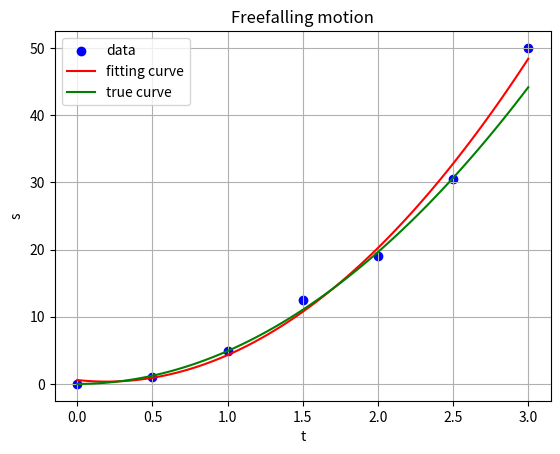

Here is the Python script that generated this plot:
import numpy as np
import matplotlib.pyplot as plt
from scipy.optimize import curve_fit

t_data = np.array([0, 0.5, 1.0, 1.5, 2.0, 2.5, 3.0])

y_data = np.array([0, 1, 4.92, 12.5, 19, 30.5, 50])

def true_free_fall_eq(t):
    return 0.5 * 9.81 * t ** 2 + 0 * t + 0

def free_fall_eq(t, g, v0, y0):
    return 0.5 * g * t**2 + v0 * t + y0

params, covariance = curve_fit(free_fall_eq, t_data, y_data)

g_estimated, v0_estimated, y0_estimated = params

print(f"g: {g_estimated:.2f} m/s²")
print(f"v0: {v0_estimated:.2f} m/s")
print(f"y0: {y0_estimated:.2f} m")

t_fit = np.linspace(0, 3, 100) 
y_fit = free_fall_eq(t_fit, *params) 

plt.scatter(t_data, y_data, label='data', color='blue')
plt.plot(t_fit, y_fit, label='fitting curve', color='red')
try:
    x = np.linspace(0, 3, 100)
    y = true_free_fall_eq(x)
    plt.plot(x, y, label='true curve', color='green')
except:
    print("Error in plotting true curve")
plt.title("Freefalling motion")
plt.xlabel("t")
plt.ylabel("s")
plt.legend()
plt.grid(True)
plt.show()
